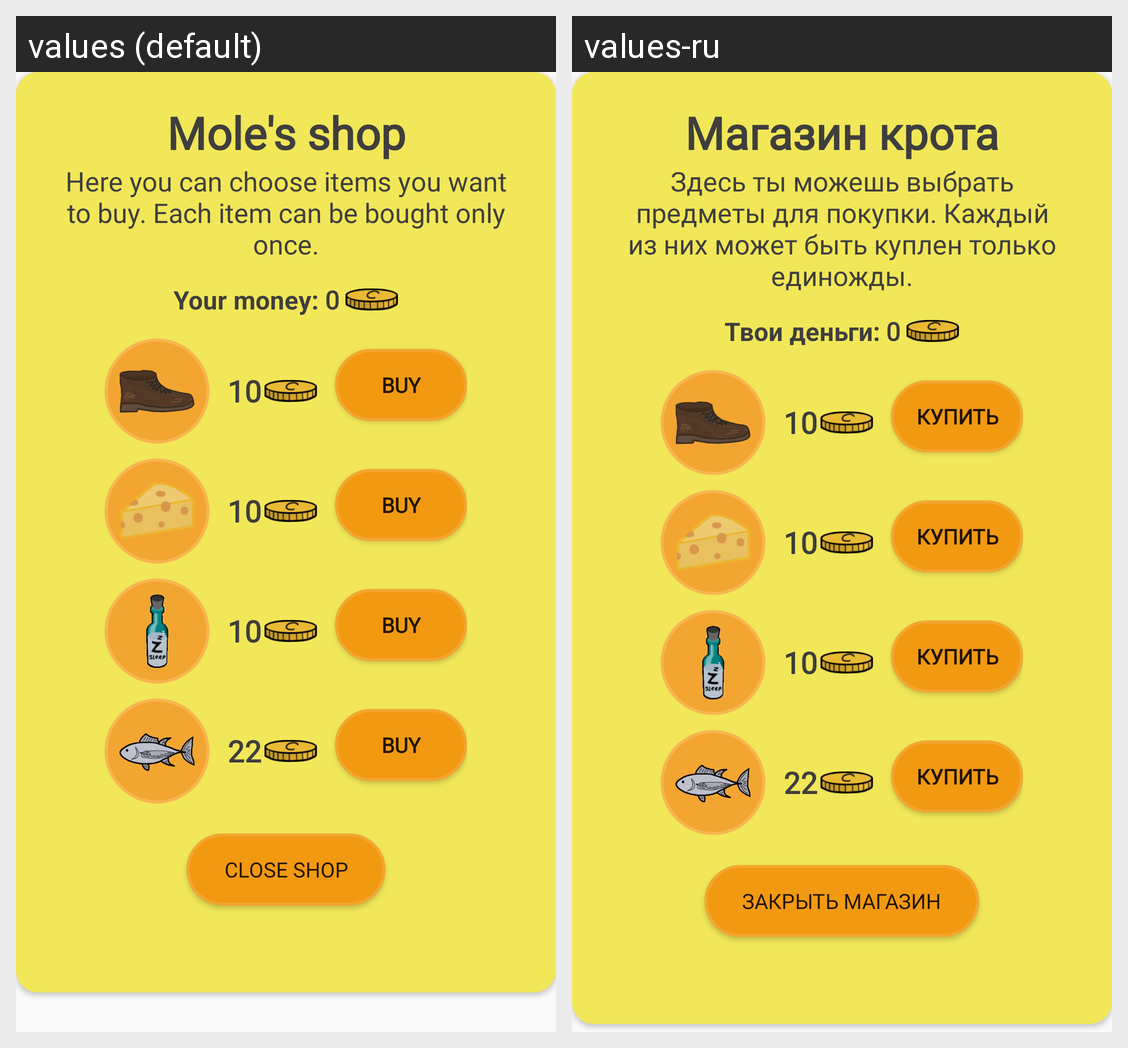

The same Android screen rendered under two of its app's locales, left to right. List the strings drawn on it with the default value and each locale's translation.
Android screen res/layout/shop_popup.xml rendered under 2 locales, left to right: values (default), values-ru. Device: Nexus 5 (rendered at 1080×1920; each locale shown at half size, 540×960, under a caption strip naming it); theme MyAppTheme.
Strings drawn on this screen, with the default value and each locale's value (text and hints the layout hard-codes, and strings that could not be matched under every locale, appear in the picture but are not listed):

mole_s_shop
  values: Mole's shop
  values-ru: Магазин крота

here_you_can_choose_items_you_want_to_buy_each_item_can_be_bought_only_once
  values: Here you can choose items you want to buy. Each item can be bought only once.
  values-ru: Здесь ты можешь выбрать предметы для покупки. Каждый из них может быть куплен только единожды.

your_money
  values: Your money:
  values-ru: Твои деньги:

buy
  values: buy
  values-ru: купить

close_shop
  values: Close shop
  values-ru: Закрыть магазин
